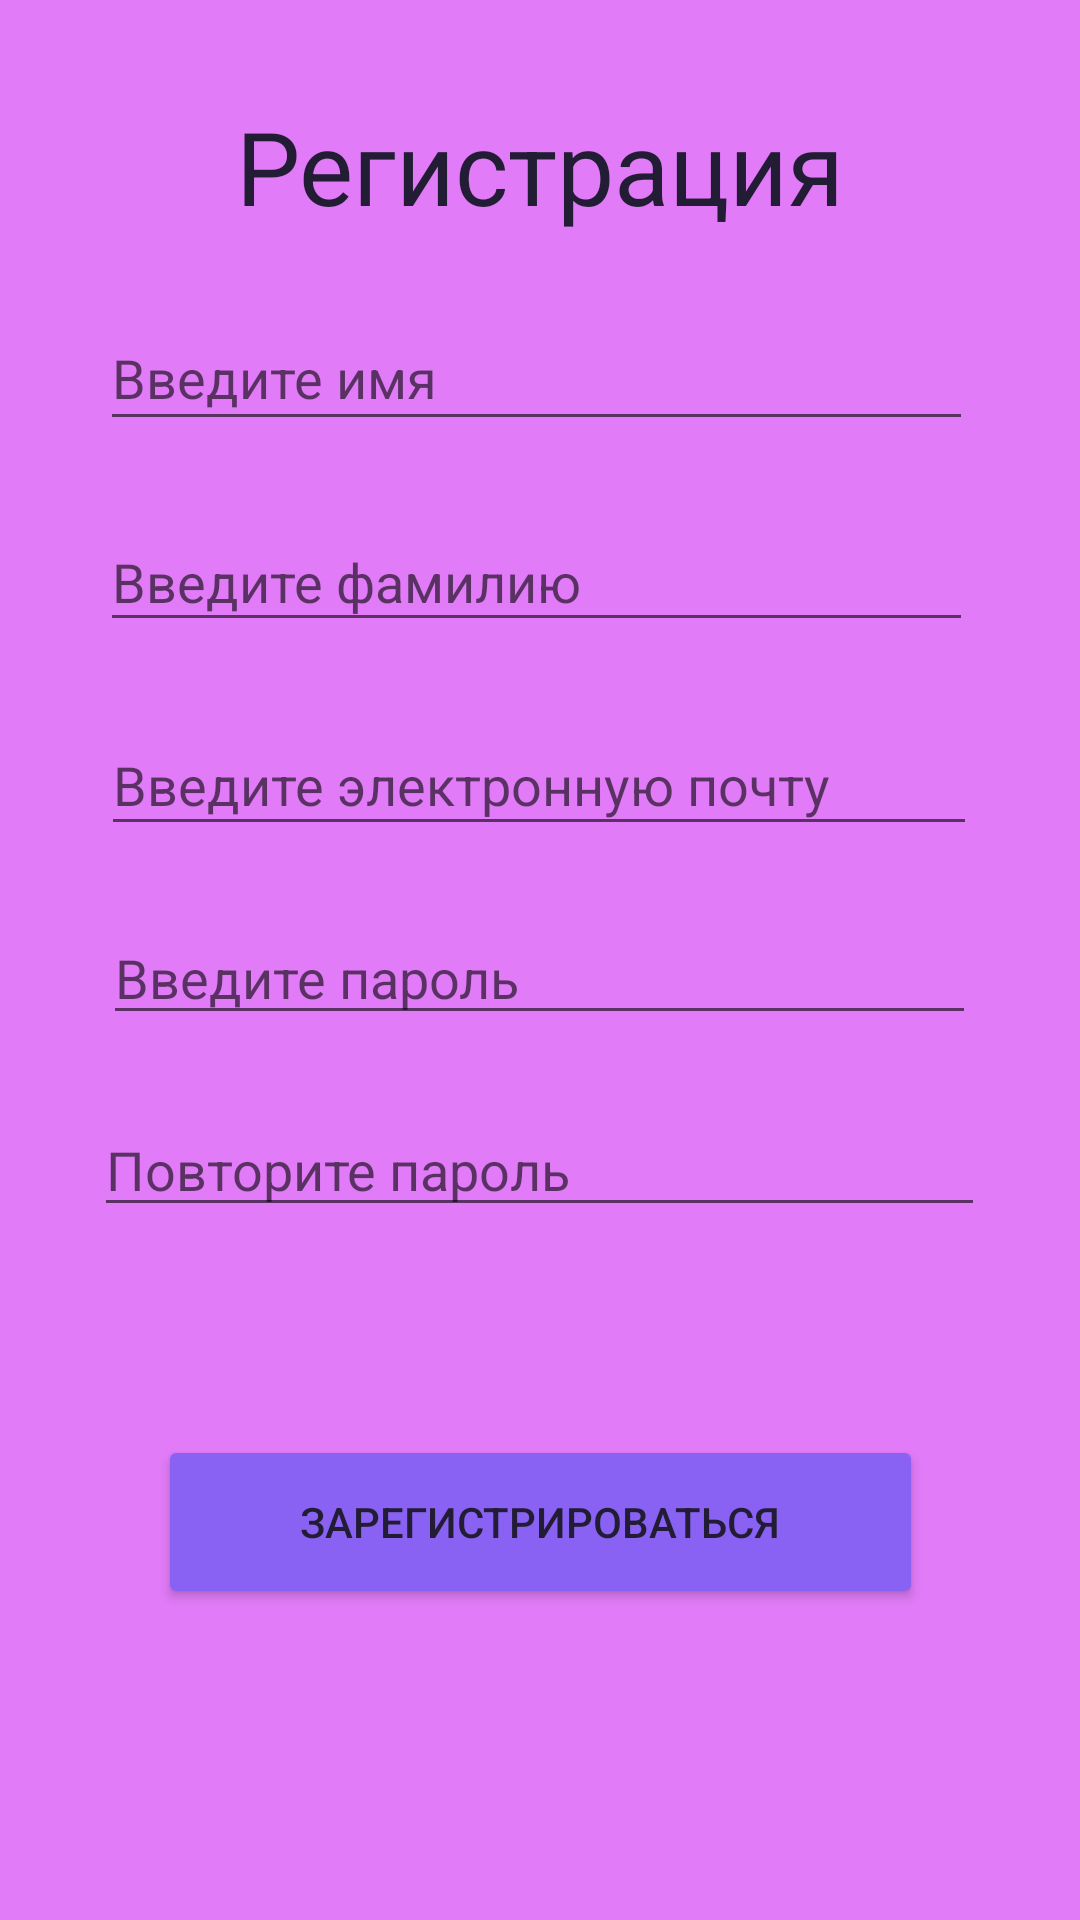

Produce the Android XML layout that renders to this screen, including the resource entries it uses.
<!-- AndroidManifest.xml: application theme Theme.Project1M -->
<!-- res/layout/activity_main2.xml -->
<?xml version="1.0" encoding="utf-8"?>
<androidx.constraintlayout.widget.ConstraintLayout xmlns:android="http://schemas.android.com/apk/res/android"
    xmlns:app="http://schemas.android.com/apk/res-auto"
    xmlns:tools="http://schemas.android.com/tools"
    android:layout_width="match_parent"
    android:layout_height="match_parent"
    android:background="@color/LIGHTPURPLE"
    tools:context=".MainActivity4">

    <TextView
        android:id="@+id/textView9"
        android:layout_width="wrap_content"
        android:layout_height="wrap_content"
        android:text="Регистрация"
        android:textColor="@color/BLACKBLUE"
        android:textSize="34sp"
        app:layout_constraintBottom_toBottomOf="parent"
        app:layout_constraintEnd_toEndOf="parent"
        app:layout_constraintStart_toStartOf="parent"
        app:layout_constraintTop_toTopOf="parent"
        app:layout_constraintVertical_bias="0.055" />

    <EditText
        android:id="@+id/editTextTextPersonName"
        android:layout_width="291dp"
        android:layout_height="45dp"
        android:layout_marginTop="24dp"
        android:ems="10"
        android:hint="Введите имя"
        android:inputType="textPersonName"
        app:layout_constraintEnd_toEndOf="parent"
        app:layout_constraintHorizontal_bias="0.482"
        app:layout_constraintStart_toStartOf="parent"
        app:layout_constraintTop_toBottomOf="@+id/textView9"
        tools:ignore="TouchTargetSizeCheck,SpeakableTextPresentCheck" />

    <EditText
        android:id="@+id/editTextTextPersonName2"
        android:layout_width="291dp"
        android:layout_height="43dp"
        android:layout_marginTop="24dp"
        android:ems="10"
        android:hint="Введите фамилию"
        android:inputType="textPersonName"
        app:layout_constraintEnd_toEndOf="parent"
        app:layout_constraintHorizontal_bias="0.482"
        app:layout_constraintStart_toStartOf="parent"
        app:layout_constraintTop_toBottomOf="@+id/editTextTextPersonName"
        tools:ignore="TouchTargetSizeCheck,SpeakableTextPresentCheck" />

    <EditText
        android:id="@+id/editTextTextEmailAddress2"
        android:layout_width="292dp"
        android:layout_height="44dp"
        android:layout_marginTop="24dp"
        android:ems="10"
        android:hint="Введите электронную почту"
        android:inputType="textEmailAddress"
        app:layout_constraintEnd_toEndOf="parent"
        app:layout_constraintHorizontal_bias="0.497"
        app:layout_constraintStart_toStartOf="parent"
        app:layout_constraintTop_toBottomOf="@+id/editTextTextPersonName2"
        tools:ignore="SpeakableTextPresentCheck,TouchTargetSizeCheck" />

    <EditText
        android:id="@+id/editTextTextPassword2"
        android:layout_width="291dp"
        android:layout_height="39dp"
        android:layout_marginTop="24dp"
        android:ems="10"
        android:hint="Введите пароль"
        android:inputType="textPassword"
        app:layout_constraintEnd_toEndOf="parent"
        app:layout_constraintHorizontal_bias="0.497"
        app:layout_constraintStart_toStartOf="parent"
        app:layout_constraintTop_toBottomOf="@+id/editTextTextEmailAddress2"
        tools:ignore="SpeakableTextPresentCheck,TouchTargetSizeCheck" />

    <EditText
        android:id="@+id/editTextTextPassword3"
        android:layout_width="297dp"
        android:layout_height="40dp"
        android:layout_marginTop="24dp"
        android:ems="10"
        android:hint="Повторите пароль"
        android:inputType="textPassword"
        app:layout_constraintEnd_toEndOf="parent"
        app:layout_constraintHorizontal_bias="0.497"
        app:layout_constraintStart_toStartOf="parent"
        app:layout_constraintTop_toBottomOf="@+id/editTextTextPassword2"
        tools:ignore="TouchTargetSizeCheck,SpeakableTextPresentCheck" />

    <Button
        android:id="@+id/button17"
        android:layout_width="255dp"
        android:layout_height="58dp"
        android:layout_marginTop="43dp"
        android:backgroundTint="@color/PURPLE"
        android:text="Зарегистрироваться"
        android:textColor="@color/BLACKBLUE"
        app:layout_constraintBottom_toBottomOf="parent"
        app:layout_constraintEnd_toEndOf="parent"
        app:layout_constraintStart_toStartOf="parent"
        app:layout_constraintTop_toBottomOf="@+id/editTextTextPassword3"
        app:layout_constraintVertical_bias="0.203" />
</androidx.constraintlayout.widget.ConstraintLayout>
<!-- resources referenced by this layout -->
<resources>
  <color name="BLACKBLUE">#221D34</color>
  <color name="LIGHTPURPLE">#E17BF8</color>
  <color name="PURPLE">#8962F3</color>
  <style name="Theme.Project1M" parent="Theme.MaterialComponents.DayNight.DarkActionBar">
          
          <item name="colorPrimary">@color/purple_500</item>
          <item name="colorPrimaryVariant">@color/purple_700</item>
          <item name="colorOnPrimary">@color/white</item>
          
          <item name="colorSecondary">@color/teal_200</item>
          <item name="colorSecondaryVariant">@color/teal_700</item>
          <item name="colorOnSecondary">@color/black</item>
          
          <item name="android:statusBarColor" tools:targetApi="l">?attr/colorPrimaryVariant</item>
          
      </style>
  <color name="purple_500">#FF6200EE</color>
  <color name="purple_700">#FF3700B3</color>
  <color name="white">#FFFFFFFF</color>
  <color name="teal_200">#FF03DAC5</color>
  <color name="teal_700">#FF018786</color>
  <color name="black">#FF000000</color>
</resources>
